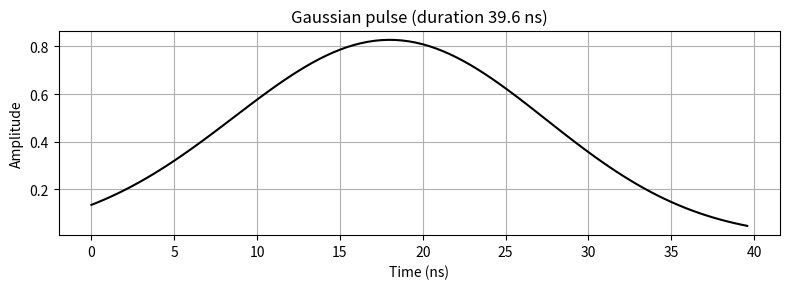

Write the Python code that produced this figure.
"""Simple pulse simulator (NumPy).

Provides a tiny QubitSim with a Gaussian pulse generator.
T2 decoherence time is accepted in the constructor and reserved
for future state-evolution features.
"""
# typing
import warnings
from typing import Tuple, Optional, Union
import numpy as np
# optional plotting
try:
    import matplotlib.pyplot as plt
    _HAS_MATPLOTLIB = True
except Exception:
    _HAS_MATPLOTLIB = False


class QubitSim:
    def __init__(self, T2: float = 20e-6) -> None:
        """Create simulator.

        Args:
            T2: decoherence time in seconds.
        """
        self.T2 = float(T2)

    def gaussian_pulse(self,
                       duration: float = 50e-9,
                       *,
                       sample_rate: Optional[float] = None,
                       samples: Optional[int] = None,
                       amplitude: float = 1.0,
                       sigma: Optional[float] = None,
                       center: Optional[float] = None,
                       truncation: float = 4.0,
                       carrier_freq: float = 0.0,
                       phase: float = 0.0,
                       normalize: bool = True,
                       dc_offset: float = 0.0,
                       drag_alpha: float = 0.0,
                       return_time: bool = True,
                       dtype: Union[type, str] = float,
                       ) -> Union[Tuple[np.ndarray, np.ndarray], np.ndarray]:
        """Flexible Gaussian pulse generator.

        Either provide `sample_rate` (preferred) or `samples` to control sampling.
        """
        duration = float(duration)
        if center is None:
            center = duration / 2.0

        # determine samples
        if sample_rate is not None:
            samples = int(max(2, round(duration * float(sample_rate))))
        if samples is None:
            samples = 101
        samples = int(samples)

        # sigma default
        if sigma is None:
            sigma = duration / 6.0

        # time array (uniform sampling)
        t = np.linspace(0.0, duration, samples, endpoint=False)

        # envelope (Gaussian, centered at `center`)
        env = np.exp(-((t - float(center)) ** 2) / (2.0 * float(sigma) ** 2))

        # DRAG: compute derivative from smooth (un-truncated) envelope
        # This avoids step-discontinuity artefacts at the truncation boundary.
        if abs(drag_alpha) > 1e-12:
            dt = duration / samples
            denv = np.gradient(env, dt)

        # optional truncation window: zero out outside center +/- truncation*sigma
        if truncation is not None and truncation > 0:
            mask = np.abs(t - float(center)) <= (float(truncation) * float(sigma))
            env = env * mask
            if abs(drag_alpha) > 1e-12:
                denv = denv * mask

        # normalize envelope peak to 1 if requested
        if normalize:
            peak = np.max(np.abs(env))
            if peak > 0:
                env = env / peak
                if abs(drag_alpha) > 1e-12:
                    denv = denv / peak

        # apply amplitude scaling
        if amplitude != 1.0:
            env = env * float(amplitude)
            if abs(drag_alpha) > 1e-12:
                denv = denv * float(amplitude)

        # build waveform (with DRAG quadrature if requested)
        if abs(drag_alpha) > 1e-12:
            wf = env + 1j * (-float(drag_alpha) * denv)
        else:
            wf = env

        # carrier modulation
        if carrier_freq != 0.0:
            if np.iscomplexobj(wf):
                wf = wf * np.exp(1j * (2.0 * np.pi * float(carrier_freq) * t + float(phase)))
            else:
                carrier = np.cos(2.0 * np.pi * float(carrier_freq) * t + float(phase))
                wf = wf * carrier
        elif phase != 0.0:
            warnings.warn(
                f"phase={phase} was set but carrier_freq=0; "
                "phase has no effect without a carrier."
            )

        # apply dc offset to final (post-carrier) waveform
        if dc_offset != 0.0:
            wf = wf + float(dc_offset)

        # cast dtype
        if dtype is not None and dtype is not float:
            try:
                wf = wf.astype(dtype)
            except Exception as exc:
                warnings.warn(
                    f"dtype cast to {dtype} failed ({exc}); "
                    f"returning {wf.dtype} instead."
                )

        if return_time:
            return t, wf
        return wf




def _demo() -> None:
    sim = QubitSim()
    # example: 1 GS/s sampling, 120 ns pulse, amplitude 0.8, carrier 30 MHz, DRAG alpha=0.2
    #t, pulse = sim.gaussian_pulse(duration=120e-9, sample_rate=1e9, amplitude=0.8,
    #                                sigma=18e-8, carrier_freq=30e6, phase=0.0,
    #                                drag_alpha=0.2, return_time=True)

    #t, pulse = sim.gaussian_pulse(duration=120e-9, sample_rate=1e9, amplitude=0.8, sigma=18e-9, drag_alpha=0.2)

    #t, pulse = sim.gaussian_pulse(duration=120e-9, sample_rate=1e9, amplitude=0.8, sigma=18e-9)

    #t, pulse = sim.gaussian_pulse(duration=50e-9, samples=100, return_time=True)
    t, pulse = sim.gaussian_pulse(duration=40e-9, sample_rate=2.4e9, amplitude=1.0, sigma=10e-9, carrier_freq=5e6, phase=0.0, drag_alpha=0.0)


    #print("t[0..4]:", np.round(t[:5], 12))
    print("pulse[0..4]:", np.round(pulse[:5], 6))

    # show a simple plot


    try:
        plt.figure(figsize=(8, 3))
        # plot real part if complex
        if np.iscomplexobj(pulse):
            plt.plot(t * 1e9, np.real(pulse), '-k', label='I (real)')
            plt.plot(t * 1e9, np.imag(pulse), '--r', label='Q (imag)')
            plt.legend()
        else:
            plt.plot(t * 1e9, pulse, '-k')
        plt.xlabel('Time (ns)')
        plt.ylabel('Amplitude')
        plt.title(f'Gaussian pulse (duration {t[-1]*1e9:.1f} ns)')
        plt.grid(True)
        plt.tight_layout()
        plt.show()
    except Exception as exc:
        print('Plot failed:', exc)

  


if __name__ == "__main__":
    _demo()
